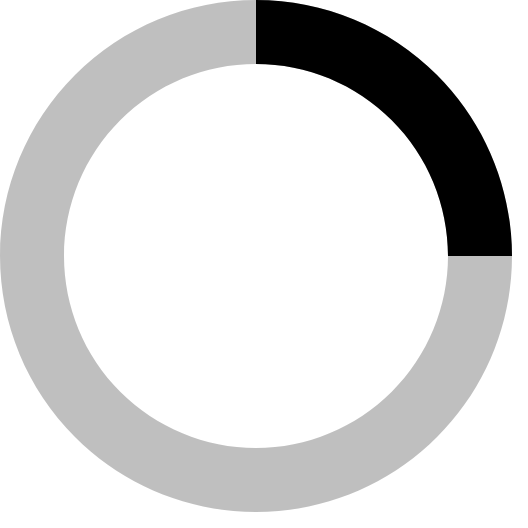
t = 0.00 s
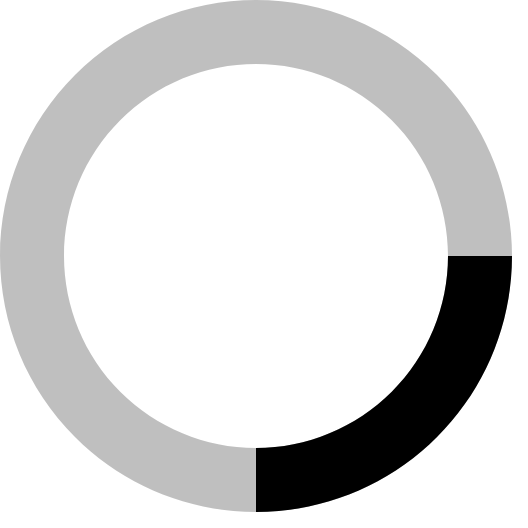
t = 0.20 s
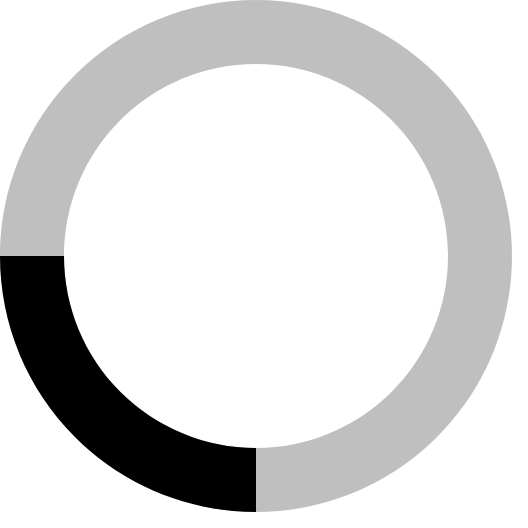
t = 0.40 s
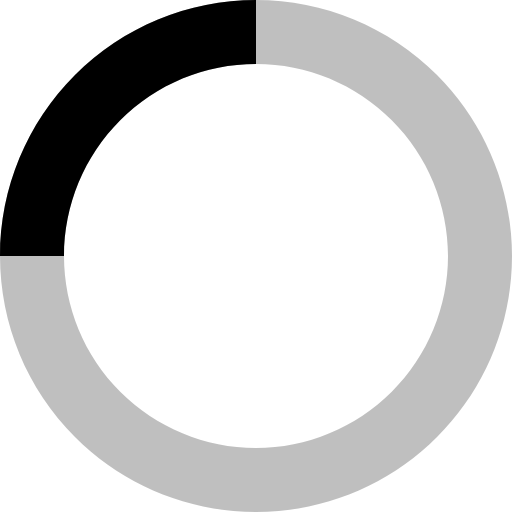
t = 0.60 s

The animated SVG that drew these frames (rendered in a browser with its animation timeline set to each time). Animation: 1 SMIL element (animateTransform=1); one cycle of 0.80 s, repeats indefinitely.

<svg width="16" height="16" viewBox="0 0 16 16" fill="none" xmlns="http://www.w3.org/2000/svg">
  <path opacity="0.25" d="M8 0C5.87827 0 3.84344 0.842855 2.34315 2.34315C0.842855 3.84344 0 5.87827 0 8C0 10.1217 0.842855 12.1566 2.34315 13.6569C3.84344 15.1571 5.87827 16 8 16C10.1217 16 12.1566 15.1571 13.6569 13.6569C15.1571 12.1566 16 10.1217 16 8C16 5.87827 15.1571 3.84344 13.6569 2.34315C12.1566 0.842855 10.1217 0 8 0V0ZM8 2C9.5913 2 11.1174 2.63214 12.2426 3.75736C13.3679 4.88258 14 6.4087 14 8C14 9.5913 13.3679 11.1174 12.2426 12.2426C11.1174 13.3679 9.5913 14 8 14C6.4087 14 4.88258 13.3679 3.75736 12.2426C2.63214 11.1174 2 9.5913 2 8C2 6.4087 2.63214 4.88258 3.75736 3.75736C4.88258 2.63214 6.4087 2 8 2" fill="black"/>
  <path d="M8 0C10.1217 0 12.1566 0.842855 13.6569 2.34315C15.1571 3.84344 16 5.87827 16 8H14C14 6.4087 13.3679 4.88258 12.2426 3.75736C11.1174 2.63214 9.5913 2 8 2V0Z" fill="black"/>
  <animateTransform xmlns="http://www.w3.org/2000/svg" attributeName="transform" type="rotate" from="0 0 0" to="360 0 0" dur="0.8s" repeatCount="indefinite"/>
</svg>
